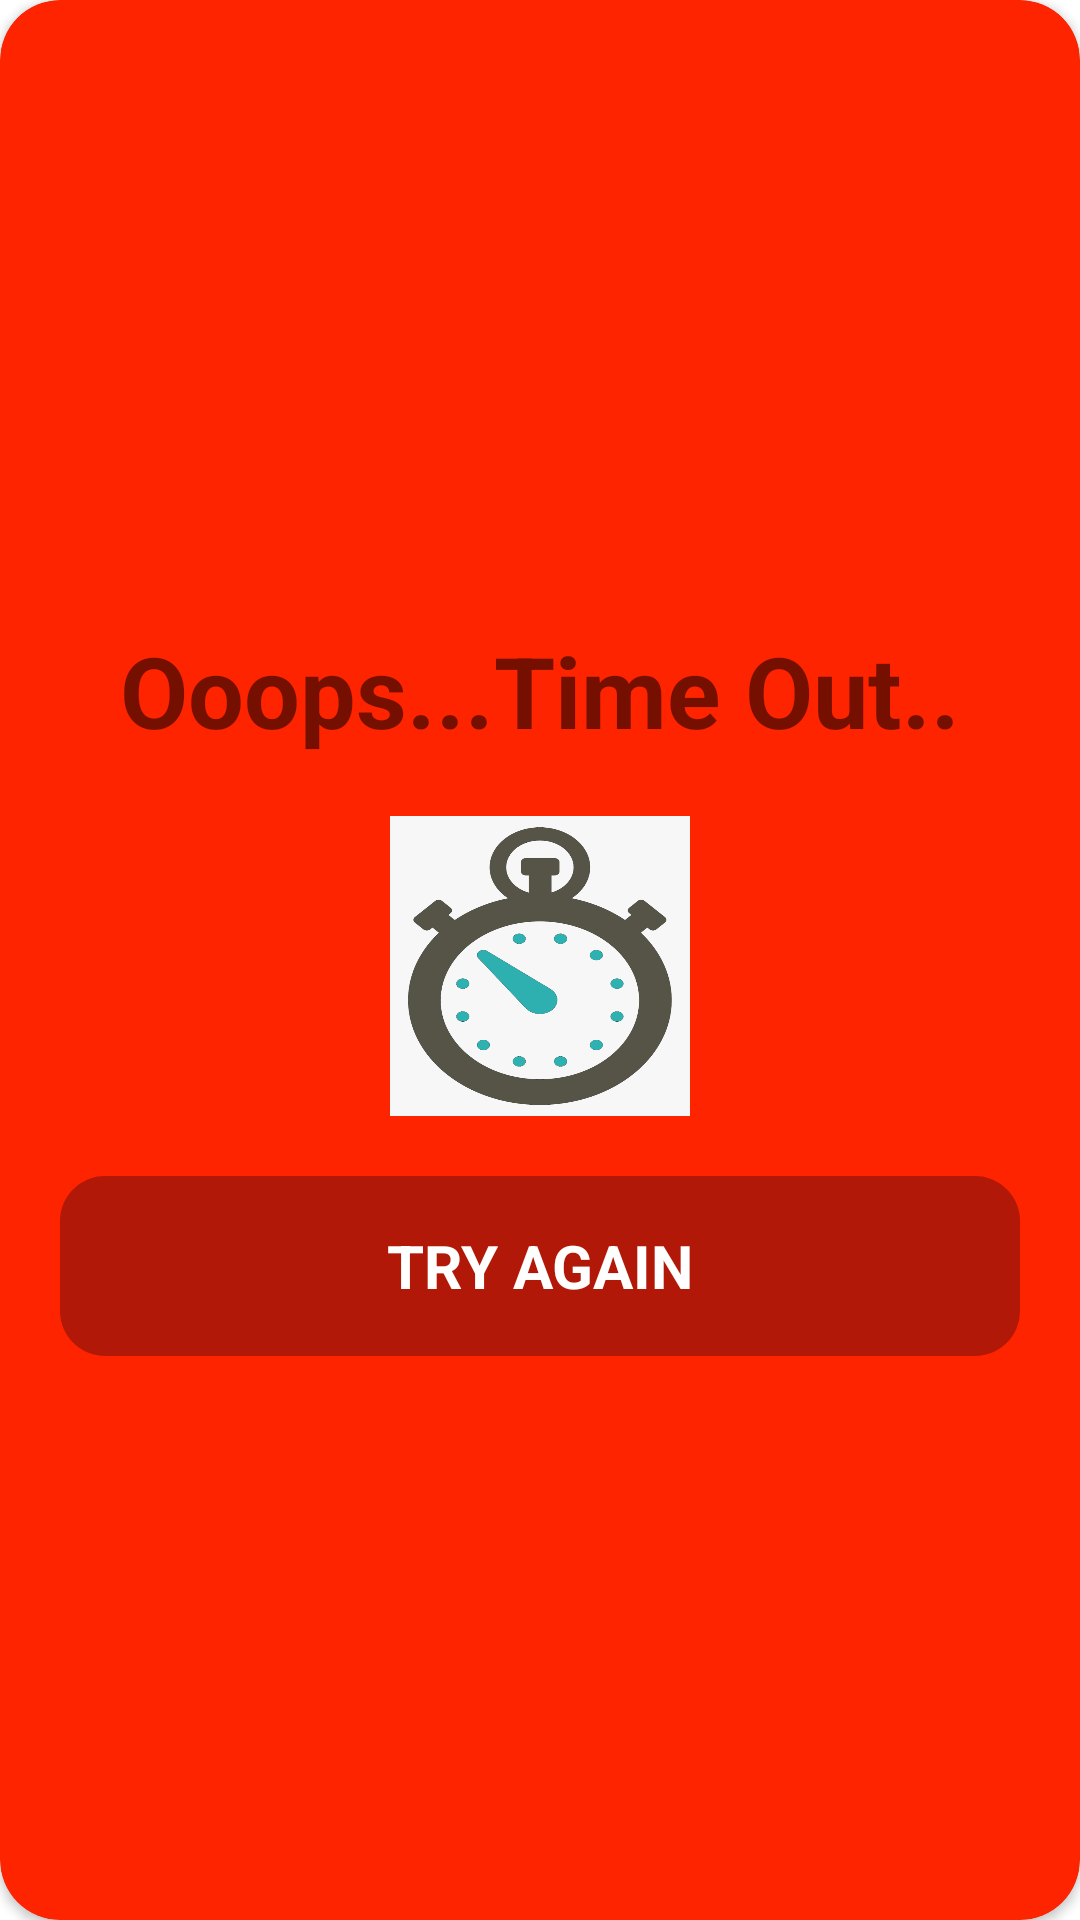

Here is an Android app screen rendered from its layout file. Give the layout XML and the strings, colors and styles it references.
<!-- AndroidManifest.xml: application theme Theme.QuizApp -->
<!-- res/layout/activity_time_out.xml -->
<?xml version="1.0" encoding="utf-8"?>
<androidx.cardview.widget.CardView
    xmlns:android="http://schemas.android.com/apk/res/android"
    xmlns:app="http://schemas.android.com/apk/res-auto"
    xmlns:tools="http://schemas.android.com/tools"
    android:layout_width="350dp"
    android:layout_height="300dp"
    app:cardBackgroundColor="#FF2400"
    android:layout_gravity="center"
    app:cardCornerRadius="20dp"
    tools:context=".TimeOutActivity">

    <LinearLayout
        android:layout_width="match_parent"
        android:layout_height="wrap_content"
        android:layout_gravity="center"
        android:orientation="vertical">

        <TextView
            android:layout_width="match_parent"
            android:layout_height="wrap_content"
            android:text="Ooops...Time Out.."
            android:textSize="33dp"
            android:textStyle="bold"
            android:gravity="center"
            android:layout_marginTop="20dp"/>

        <ImageView
            android:layout_width="100dp"
            android:layout_height="100dp"
            android:background="@drawable/timr"
            android:layout_gravity="center"
            android:layout_marginTop="20dp"/>

        <LinearLayout
            android:layout_width="match_parent"
            android:layout_height="60dp"
            android:layout_marginTop="20dp"
            android:layout_marginRight="20dp"
            android:layout_marginLeft="20dp"
            android:background="@drawable/time_out_btn">

            <TextView
                android:layout_width="match_parent"
                android:layout_height="match_parent"
                android:text="TRY AGAIN"
                android:textColor="@color/white"
                android:textSize="20dp"
                android:gravity="center"
                android:textStyle="bold"/>

        </LinearLayout>


    </LinearLayout>



</androidx.cardview.widget.CardView>
<!-- resources referenced by this layout -->
<resources>
  <!-- drawable time_out_btn (drawable) -->
  <?xml version="1.0" encoding="utf-8"?>
  <shape android:shape="rectangle" xmlns:android="http://schemas.android.com/apk/res/android">
  
      <solid android:color="#B21807"/>
      <corners android:radius="15dp"/>
  
  </shape>
  <!-- drawable timr: png bitmap (drawable-v24, 81533 bytes) -->
  <style name="Theme.QuizApp" parent="Theme.MaterialComponents.DayNight.DarkActionBar">
          
          <item name="colorPrimary">@color/purple_500</item>
          <item name="colorPrimaryVariant">@color/purple_700</item>
          <item name="colorOnPrimary">@color/white</item>
          
          <item name="colorSecondary">@color/teal_200</item>
          <item name="colorSecondaryVariant">@color/teal_700</item>
          <item name="colorOnSecondary">@color/black</item>
          
          <item name="android:statusBarColor" tools:targetApi="l">?attr/colorPrimaryVariant</item>
          
      </style>
  <!-- not gathered from this repository: default colours our renderer supplied (Android Studio template values) -->
  <color name="purple_500">#FF6200EE</color>
  <color name="purple_700">#FF3700B3</color>
  <color name="teal_200">#FF03DAC5</color>
  <color name="teal_700">#FF018786</color>
  <color name="black">#FF000000</color>
  <color name="white">#FFFFFFFF</color>
</resources>
